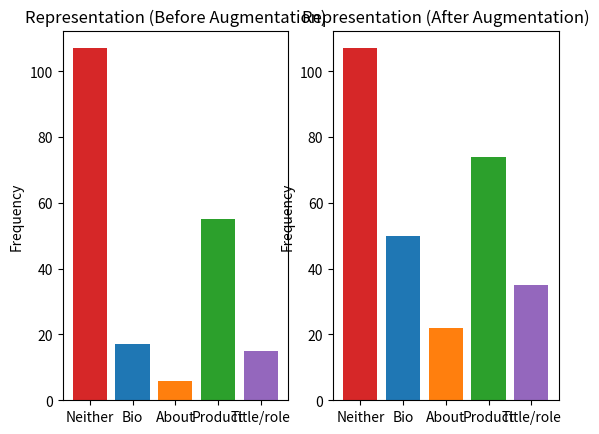

Here is the Python script that generated this plot:
import matplotlib.pyplot as plt
import json, statistics


def plot_results() -> None:
    with open('model_results.json') as f:
        data = json.load(f)


    plt.plot([*range(1, len(data[-2][0])+1)], [statistics.mean(i) for i in zip(*data[-2])])
    plt.show()

def plot_bar() -> None:
    before_aug = {'Neither': 107, 'Bio': 17, 'About': 6, 'Product': 55, 'Title/role': 15}
    after_aug = {'Neither': 107, 'Bio': 50, 'About': 22, 'Product': 74, 'Title/role': 35}

    fig, [a2, a3] = plt.subplots(nrows=1, ncols=2)
    colors = ['red', 'blue', 'orange', 'green', 'purple']

    a2.bar([*before_aug], before_aug.values(), color = [f'tab:{i}' for i in colors])

    a3.bar([*after_aug], after_aug.values(), color = [f'tab:{i}' for i in colors])
    

    a2.title.set_text("Representation (Before Augmentation)")

    a2.set_ylabel("Frequency")

    a3.title.set_text("Representation (After Augmentation)")

    a3.set_ylabel("Frequency")

    plt.show()


if __name__ == '__main__':
    plot_bar()
